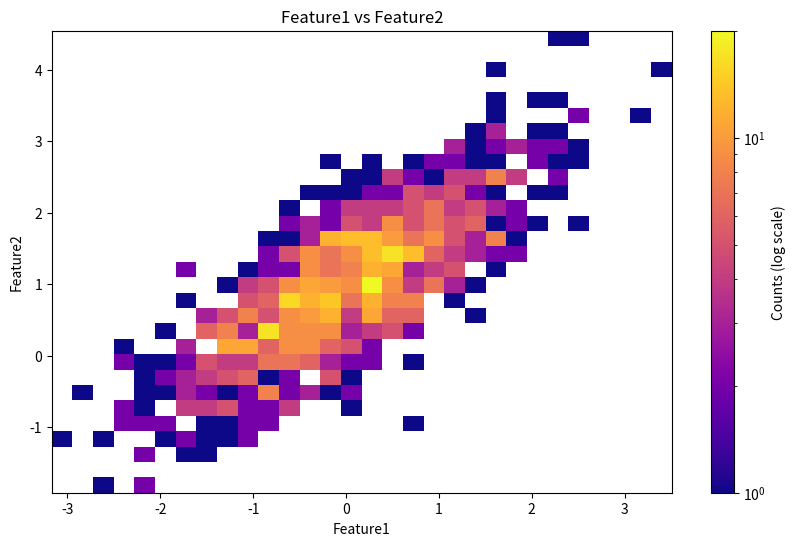

Write Python code to recreate this figure.
import numpy as np
import matplotlib as mpl
import matplotlib.pyplot as plt
import pandas as pd
from matplotlib.path import Path
from matplotlib.widgets import LassoSelector


# Inspired by https://matplotlib.org/stable/gallery/widgets/lasso_selector_demo_sgskip.html
class SelectFromCollection:
    """
    Select indices from a matplotlib collection using `LassoSelector`.

    Selected indices are saved in the `ind` attribute. This tool fades out the
    points that are not part of the selection (i.e., reduces their alpha
    values). If your collection has alpha < 1, this tool will permanently
    alter the alpha values.

    Note that this tool selects collection objects based on their *origins*
    (i.e., `offsets`).

    Parameters
    ----------
    ax : `~matplotlib.axes.Axes`
        Axes to interact with.
    collection : `matplotlib.collections.Collection` subclass
        Collection you want to select from.
    alpha_other : 0 <= float <= 1
        To highlight a selection, this tool sets all selected points to an
        alpha value of 1 and non-selected points to *alpha_other*.
    """

    def __init__(self, ax, collection, alpha_other=0.3):
        self.canvas = ax.figure.canvas
        self.collection = collection
        self.alpha_other = alpha_other

        self.xys = collection.get_offsets()
        self.Npts = len(self.xys)

        # Ensure that we have separate colors for each object
        self.fc = collection.get_facecolors()
        if len(self.fc) == 0:
            raise ValueError('Collection must have a facecolor')
        elif len(self.fc) == 1:
            self.fc = np.tile(self.fc, (self.Npts, 1))

        self.lasso = LassoSelector(ax, onselect=self.onselect)
        self.ind = []

    def onselect(self, verts):
        path = Path(verts)
        print('Verts', verts)
        print('Path', path)
        self.ind = np.nonzero(path.contains_points(self.xys))[0]
        self.fc[:, -1] = self.alpha_other
        self.fc[self.ind, -1] = 1
        self.collection.set_facecolors(self.fc)
        self.canvas.draw_idle()

    def disconnect(self):
        #self.lasso.disconnect_events()
        self.fc[:, -1] = 1
        self.collection.set_facecolors(self.fc)
        self.canvas.draw_idle()



if __name__ == '__main__':

    # Set random seed for reproducibility
    np.random.seed(42)

    # Number of samples
    n_samples = 1000 # Define the means of the Gaussian distributions for each feature
    means = [0, 1, 2, 3]

    # Define the covariance matrix to introduce correlations between the features# The diagonal elements are the variances (since variance = standard deviation^2)# The off-diagonal elements are the covariances, controlling the correlations
    covariance_matrix = [
        [1.0, 0.8, 0.5, 0.3],  # Variances and covariances for feature 1
        [0.8, 1.0, 0.6, 0.4],  # Variances and covariances for feature 2
        [0.5, 0.6, 1.0, 0.7],  # Variances and covariances for feature 3
        [0.3, 0.4, 0.7, 1.0]   # Variances and covariances for feature 4
    ]

    # Generate the dataset using a multivariate Gaussian distribution
    data = np.random.multivariate_normal(means, covariance_matrix, size=n_samples)

    # Create a DataFrame with the generated data
    df = pd.DataFrame(data, columns=['Feature1', 'Feature2', 'Feature3', 'Feature4'])

    fig, ax = plt.subplots(1, 1, figsize=(10, 6))

    hist = ax.hist2d(df['Feature1'], df['Feature2'], bins=30, cmap='plasma', norm=mpl.colors.LogNorm())
    vcollection = mpl.collections.RegularPolyCollection(3, sizes=(1,), offsets=df[['Feature1', 'Feature2']].to_numpy())
    selector = SelectFromCollection(ax, vcollection)


    fig.colorbar(hist[3], label='Counts (log scale)')

    ax.set_title('Feature1 vs Feature2')
    ax.set_xlabel('Feature1')
    ax.set_ylabel('Feature2')

    def accept(event):
        if event.key == "enter":
            print("Selected points:")
            print(selector.xys[selector.ind])
            selector.disconnect()
            ax.set_title("")
            fig.canvas.draw()

    fig.canvas.mpl_connect("key_press_event", accept)

    plt.show()
